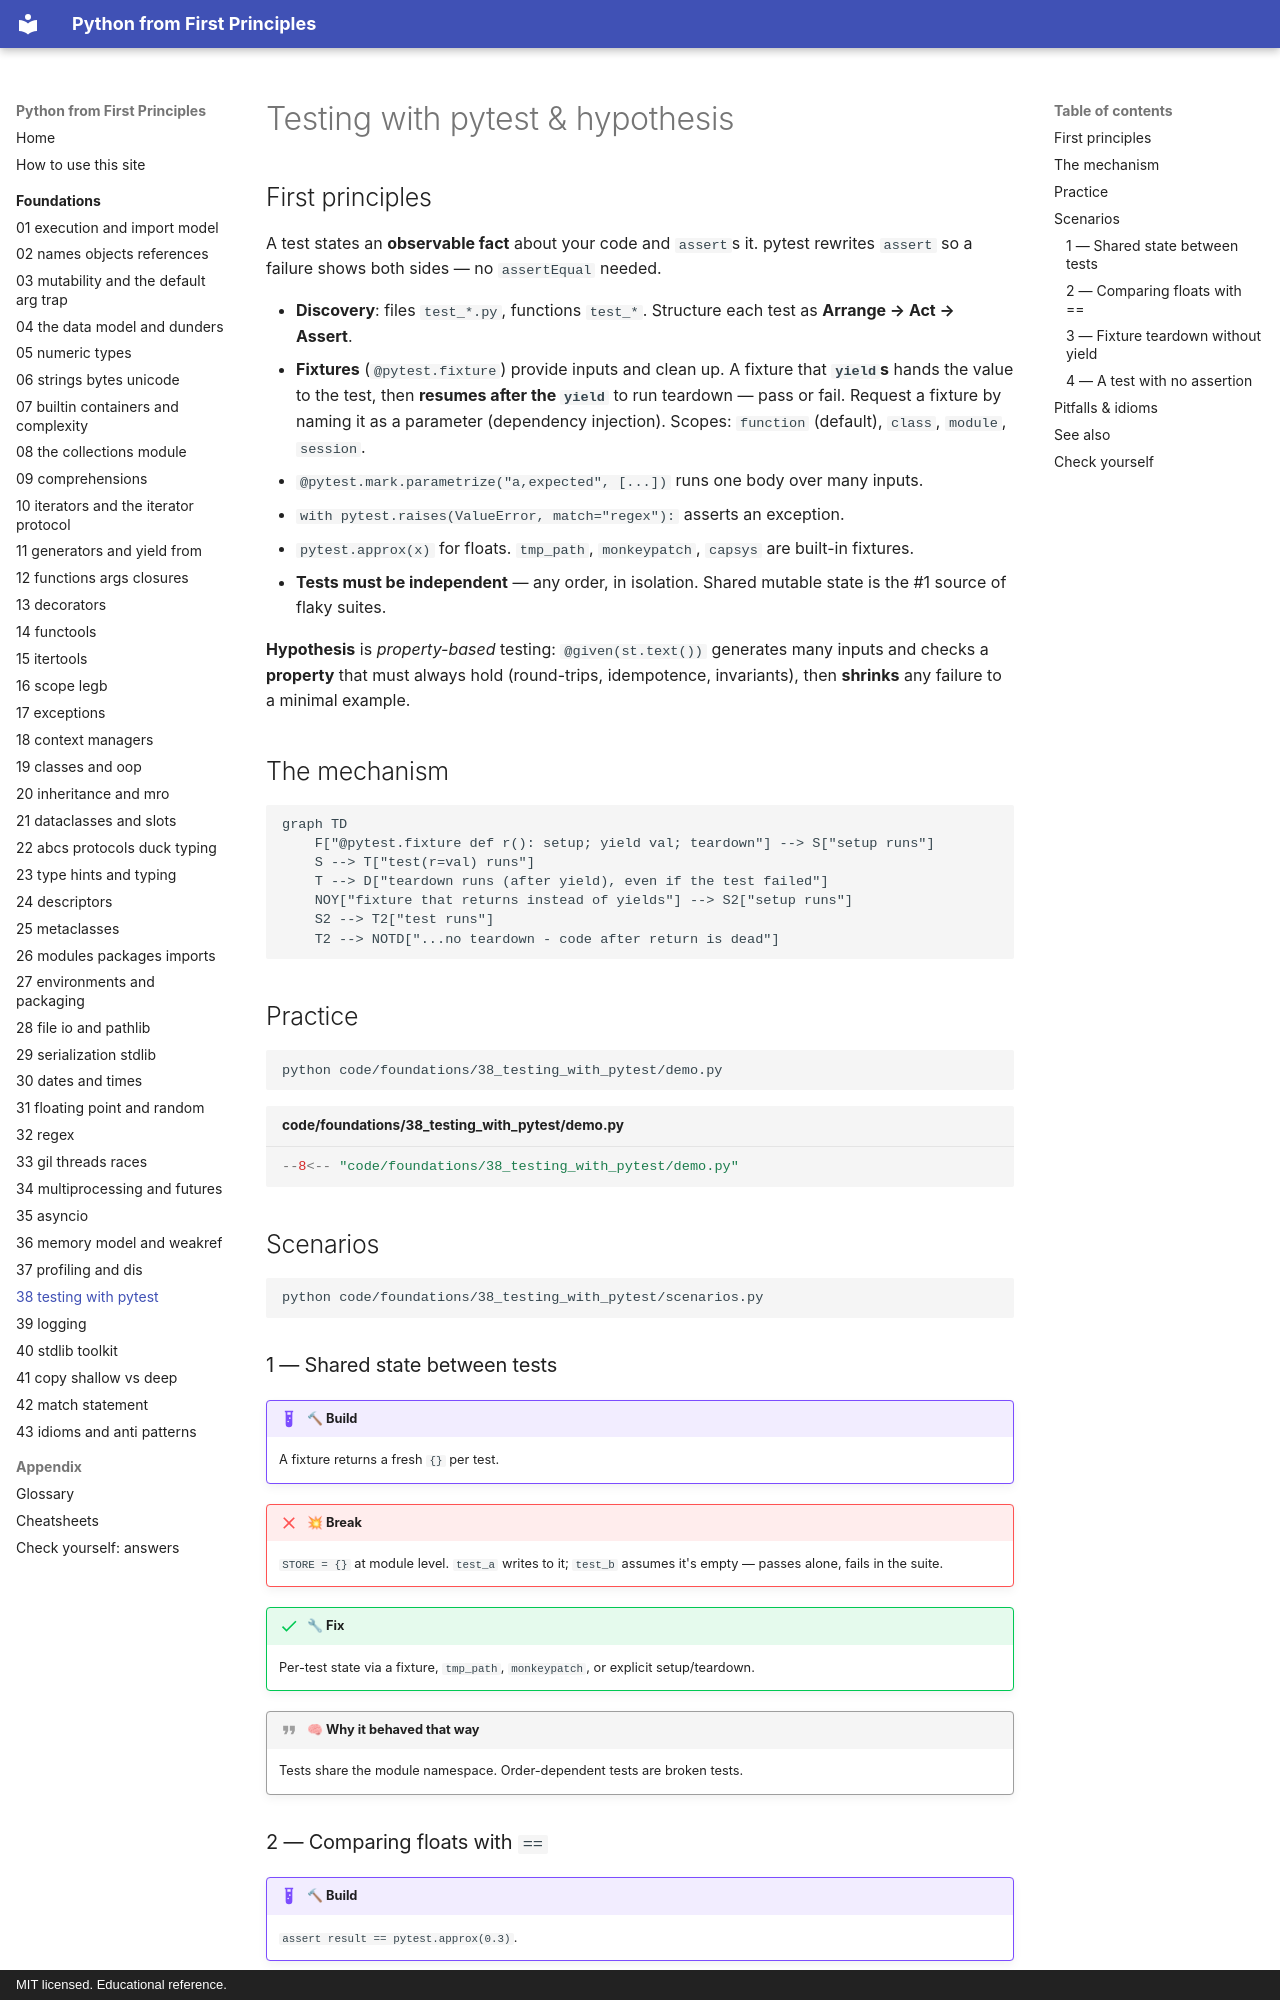

repository: AthreyaRah/python-fp · page: foundations/38-testing-with-pytest/index.html · generator: mkdocs · copyright: MIT licensed. Educational reference.

<!-- status: authored -->
# Testing with pytest & hypothesis

## First principles

A test states an **observable fact** about your code and `assert`s it. pytest
rewrites `assert` so a failure shows both sides — no `assertEqual` needed.

- **Discovery**: files `test_*.py`, functions `test_*`. Structure each test as
  **Arrange → Act → Assert**.
- **Fixtures** (`@pytest.fixture`) provide inputs and clean up. A fixture that
  **`yield`s** hands the value to the test, then **resumes after the `yield`** to
  run teardown — pass or fail. Request a fixture by naming it as a parameter
  (dependency injection). Scopes: `function` (default), `class`, `module`,
  `session`.
- `@pytest.mark.parametrize("a,expected", [...])` runs one body over many inputs.
- `with pytest.raises(ValueError, match="regex"):` asserts an exception.
- `pytest.approx(x)` for floats. `tmp_path`, `monkeypatch`, `capsys` are
  built-in fixtures.
- **Tests must be independent** — any order, in isolation. Shared mutable state
  is the #1 source of flaky suites.

**Hypothesis** is *property-based* testing: `@given(st.text())` generates many
inputs and checks a **property** that must always hold (round-trips,
idempotence, invariants), then **shrinks** any failure to a minimal example.

## The mechanism

```mermaid
graph TD
    F["@pytest.fixture def r(): setup; yield val; teardown"] --> S["setup runs"]
    S --> T["test(r=val) runs"]
    T --> D["teardown runs (after yield), even if the test failed"]
    NOY["fixture that returns instead of yields"] --> S2["setup runs"]
    S2 --> T2["test runs"]
    T2 --> NOTD["...no teardown - code after return is dead"]
```

## Practice

```bash
python code/foundations/38_testing_with_pytest/demo.py
```

```python title="code/foundations/38_testing_with_pytest/demo.py"
--8<-- "code/foundations/38_testing_with_pytest/demo.py"
```

## Scenarios

```bash
python code/foundations/38_testing_with_pytest/scenarios.py
```

### 1 — Shared state between tests

!!! example "🔨 Build"
    A fixture returns a fresh `{}` per test.

!!! failure "💥 Break"
    `STORE = {}` at module level. `test_a` writes to it; `test_b` assumes it's
    empty — passes alone, fails in the suite.

!!! success "🔧 Fix"
    Per-test state via a fixture, `tmp_path`, `monkeypatch`, or explicit
    setup/teardown.

!!! quote "🧠 Why it behaved that way"
    Tests share the module namespace. Order-dependent tests are broken tests.
